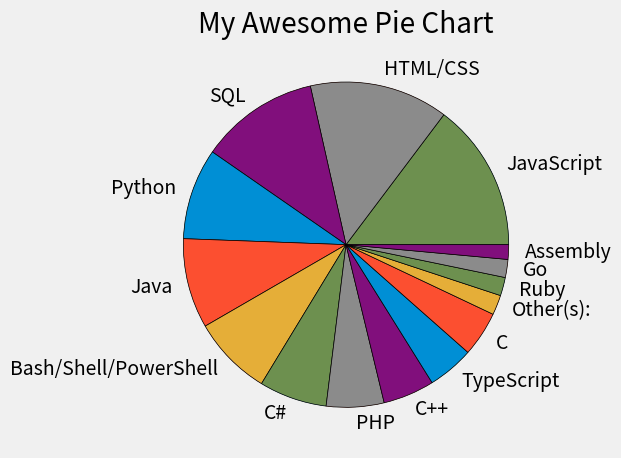

Reproduce this figure in Python.
 
from matplotlib import pyplot as plt

plt.style.use("fivethirtyeight")

slices = [59219, 55466, 47544, 36443, 35917, 31991, 27097, 23030, 20524, 18523, 18017, 7920, 7331, 7201, 5833]
labels = ['JavaScript', 'HTML/CSS', 'SQL', 'Python', 'Java', 'Bash/Shell/PowerShell', 'C#', 'PHP', 'C++', 'TypeScript', 'C', 'Other(s):', 'Ruby', 'Go', 'Assembly']
# Language Popularity

plt.pie(slices)
plt.pie(slices, labels=labels, wedgeprops={'edgecolor':'black'})

plt.title("My Awesome Pie Chart")
plt.tight_layout()
plt.show()
